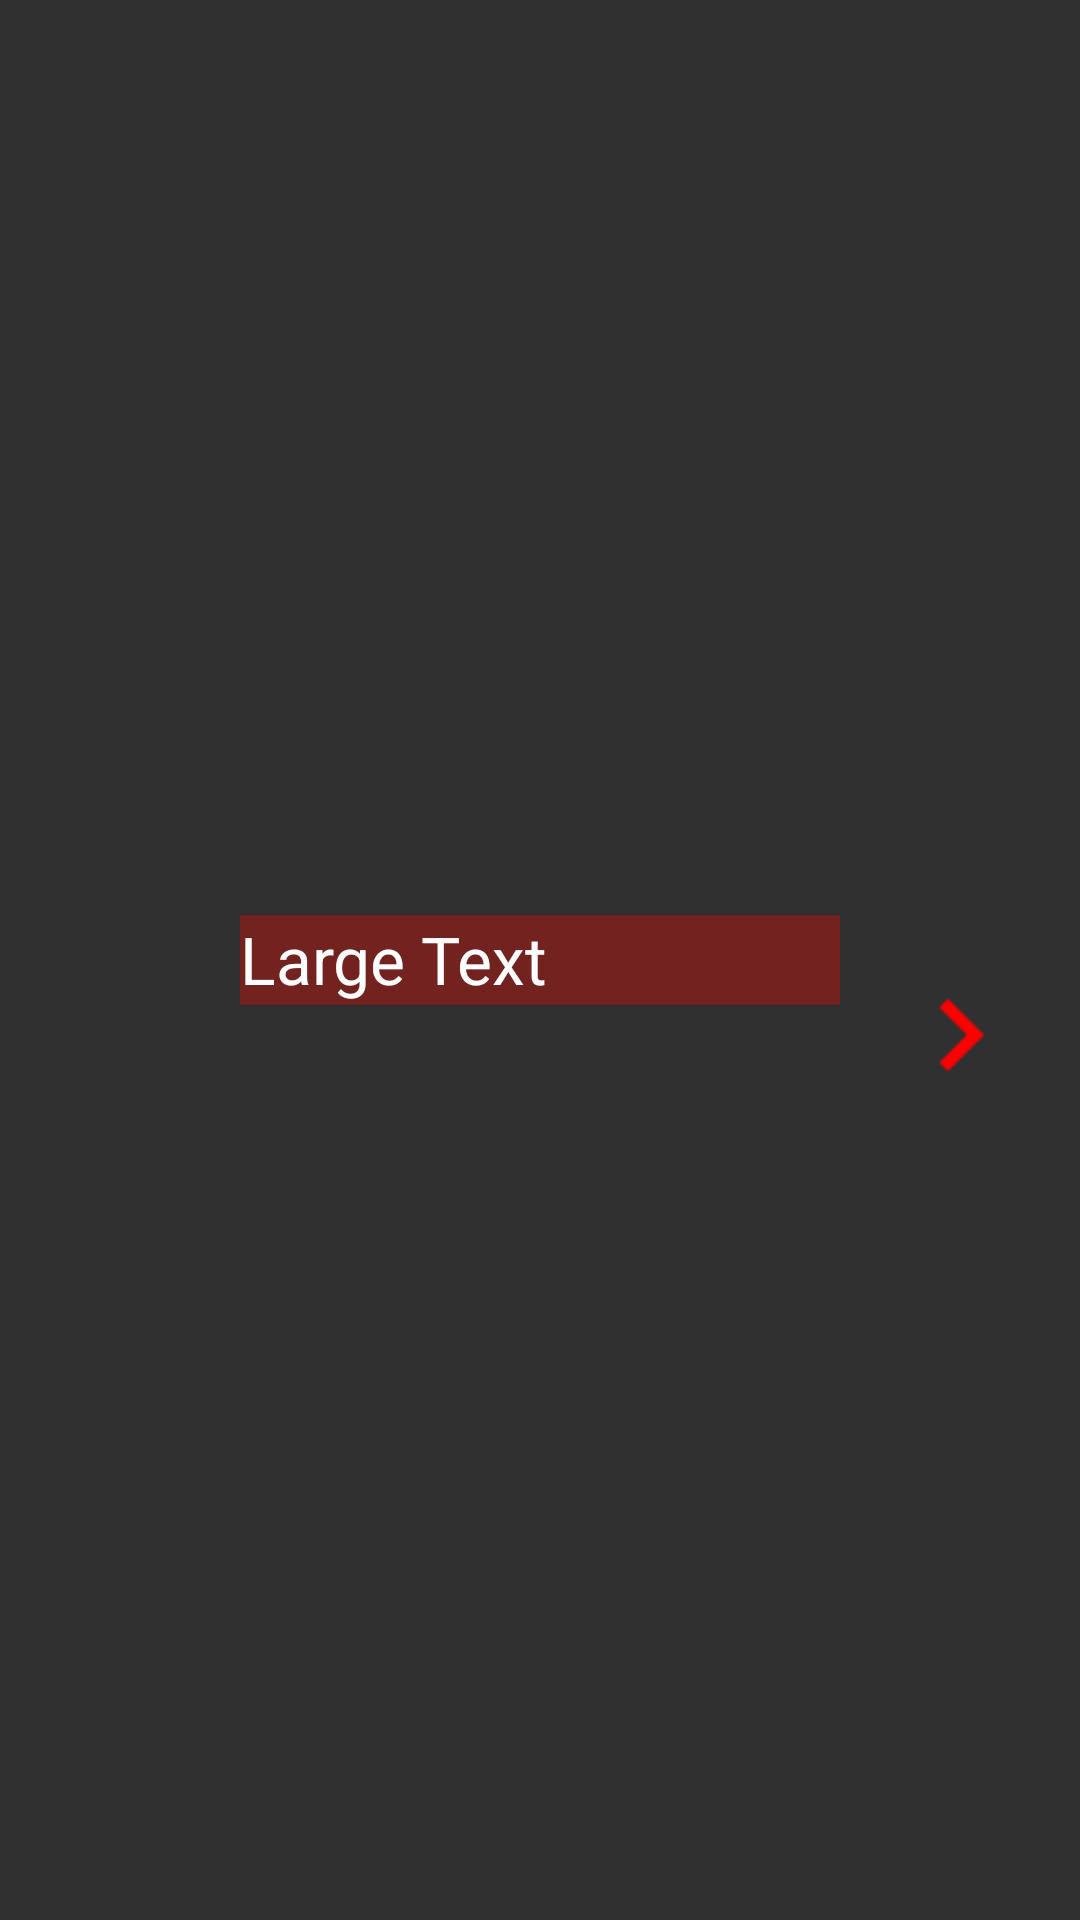

Layout XML and referenced resources for this Android screen:
<!-- AndroidManifest.xml: application theme Theme.AppCompat.NoActionBar -->
<!-- res/layout/waiter_category_item_layout.xml -->
<?xml version="1.0" encoding="utf-8"?>
<RelativeLayout xmlns:android="http://schemas.android.com/apk/res/android"
    android:orientation="vertical" android:layout_width="wrap_content"
    android:layout_height="wrap_content">


    <TextView
        android:layout_width="200dp"
        android:layout_height="30dp"
        android:textAppearance="?android:attr/textAppearanceLarge"
        android:text="Large Text"
        android:id="@+id/waiterSelectedTextViewProducts"
        android:layout_gravity="right"
        style="@style/TextColorWhite"
        android:layout_centerVertical="true"
        android:layout_centerHorizontal="true"
        android:background="#72231f" />

    <ImageView
        android:layout_width="80dp"
        android:layout_height="80dp"
        android:id="@+id/waiterSelectedImage"
        android:layout_alignParentTop="true"
        android:layout_alignParentLeft="true"
        android:layout_alignParentStart="true" />

    <ImageView
        android:layout_width="80dp"
        android:layout_height="80dp"
        android:id="@+id/imageView3"
        android:src="@drawable/navigate_next"
        android:layout_alignTop="@+id/waiterSelectedTextViewProducts"
        android:layout_alignParentRight="true"
        android:layout_alignParentEnd="true" />

</RelativeLayout>
<!-- resources referenced by this layout -->
<resources>
  <!-- drawable navigate_next: png bitmap (drawable-hdpi, 348 bytes) -->
  <style name="TextColorWhite">
          <item name="android:textColor">#fff</item>
  
      </style>
</resources>
